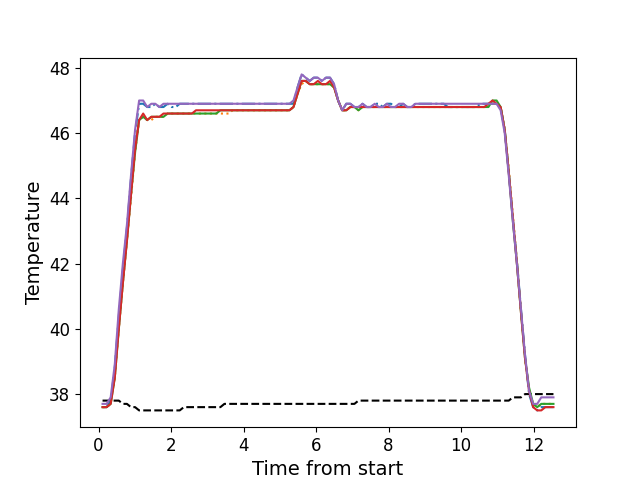

The file beside this chart, header and first rows:
, times, neutral, z1, z2, z3, z4, z5
0, 0.1086, 37.8, 37.6, 37.6, 37.6, 37.6, 37.7
1, 0.2213, 37.8, 37.6, 37.6, 37.6, 37.6, 37.7
2, 0.3329, 37.8, 37.8, 37.7, 37.7, 37.7, 37.9
3, 0.4455, 37.8, 38.8, 38.5, 38.5, 38.5, 38.9
4, 0.5571, 37.8, 40.4, 40.0, 40.0, 40.0, 40.6
5, 0.6688, 37.7, 41.8, 41.4, 41.4, 41.4, 42.0
6, 0.7814, 37.7, 43.1, 42.7, 42.7, 42.7, 43.2
7, 0.893, 37.6, 44.6, 44.0, 44.1, 44.1, 44.7
8, 1.006, 37.6, 46.0, 45.4, 45.4, 45.5, 46.1
9, 1.118, 37.5, 46.9, 46.4, 46.4, 46.4, 47.0
10, 1.229, 37.5, 46.9, 46.5, 46.5, 46.6, 47.0
11, 1.341, 37.5, 46.8, 46.4, 46.4, 46.4, 46.8
12, 1.454, 37.5, 46.8, 46.4, 46.5, 46.5, 46.9
13, 1.565, 37.5, 46.9, 46.5, 46.5, 46.5, 46.9
14, 1.678, 37.5, 46.8, 46.5, 46.5, 46.5, 46.8
15, 1.79, 37.5, 46.8, 46.5, 46.5, 46.6, 46.9
16, 1.902, 37.5, 46.9, 46.6, 46.6, 46.6, 46.9
17, 2.014, 37.5, 46.8, 46.6, 46.6, 46.6, 46.9
18, 2.127, 37.5, 46.8, 46.6, 46.6, 46.6, 46.9
19, 2.238, 37.5, 46.9, 46.6, 46.6, 46.6, 46.9
20, 2.351, 37.6, 46.9, 46.6, 46.6, 46.6, 46.9
21, 2.463, 37.6, 46.9, 46.6, 46.6, 46.6, 46.9
22, 2.574, 37.6, 46.9, 46.6, 46.6, 46.6, 46.9
23, 2.687, 37.6, 46.9, 46.6, 46.6, 46.7, 46.9
24, 2.798, 37.6, 46.9, 46.6, 46.6, 46.7, 46.9
25, 2.911, 37.6, 46.9, 46.6, 46.6, 46.7, 46.9
26, 3.023, 37.6, 46.9, 46.6, 46.6, 46.7, 46.9
27, 3.135, 37.6, 46.9, 46.6, 46.6, 46.7, 46.9
28, 3.247, 37.6, 46.9, 46.6, 46.6, 46.7, 46.9
29, 3.359, 37.6, 46.9, 46.6, 46.7, 46.7, 46.9
30, 3.471, 37.7, 46.9, 46.6, 46.7, 46.7, 46.9
31, 3.584, 37.7, 46.9, 46.6, 46.7, 46.7, 46.9
32, 3.695, 37.7, 46.9, 46.7, 46.7, 46.7, 46.9
33, 3.807, 37.7, 46.9, 46.7, 46.7, 46.7, 46.9
34, 3.92, 37.7, 46.9, 46.7, 46.7, 46.7, 46.9
35, 4.031, 37.7, 46.9, 46.7, 46.7, 46.7, 46.9
36, 4.144, 37.7, 46.9, 46.7, 46.7, 46.7, 46.9
37, 4.255, 37.7, 46.9, 46.7, 46.7, 46.7, 46.9
38, 4.368, 37.7, 46.9, 46.7, 46.7, 46.7, 46.9
39, 4.48, 37.7, 46.9, 46.7, 46.7, 46.7, 46.9
40, 4.591, 37.7, 46.9, 46.7, 46.7, 46.7, 46.9
41, 4.704, 37.7, 46.9, 46.7, 46.7, 46.7, 46.9
42, 4.816, 37.7, 46.9, 46.7, 46.7, 46.7, 46.9
43, 4.928, 37.7, 46.9, 46.7, 46.7, 46.7, 46.9
44, 5.039, 37.7, 46.9, 46.7, 46.7, 46.7, 46.9
45, 5.152, 37.7, 46.9, 46.7, 46.7, 46.7, 46.9
46, 5.265, 37.7, 46.9, 46.7, 46.7, 46.7, 46.9
47, 5.376, 37.7, 46.9, 46.8, 46.8, 46.8, 47.0
48, 5.488, 37.7, 47.4, 47.2, 47.2, 47.2, 47.4
49, 5.601, 37.7, 47.8, 47.5, 47.6, 47.6, 47.8
50, 5.713, 37.7, 47.7, 47.6, 47.6, 47.6, 47.7
51, 5.824, 37.7, 47.6, 47.5, 47.5, 47.5, 47.6
52, 5.936, 37.7, 47.7, 47.5, 47.5, 47.5, 47.7
53, 6.049, 37.7, 47.7, 47.5, 47.5, 47.6, 47.7
54, 6.161, 37.7, 47.6, 47.5, 47.5, 47.5, 47.6
55, 6.273, 37.7, 47.7, 47.5, 47.5, 47.5, 47.7
56, 6.384, 37.7, 47.7, 47.5, 47.5, 47.6, 47.7
57, 6.497, 37.7, 47.5, 47.4, 47.4, 47.4, 47.5
58, 6.608, 37.7, 47.0, 47.0, 47.0, 47.0, 47.0
59, 6.722, 37.7, 46.7, 46.7, 46.7, 46.7, 46.7
... 52 more rows
